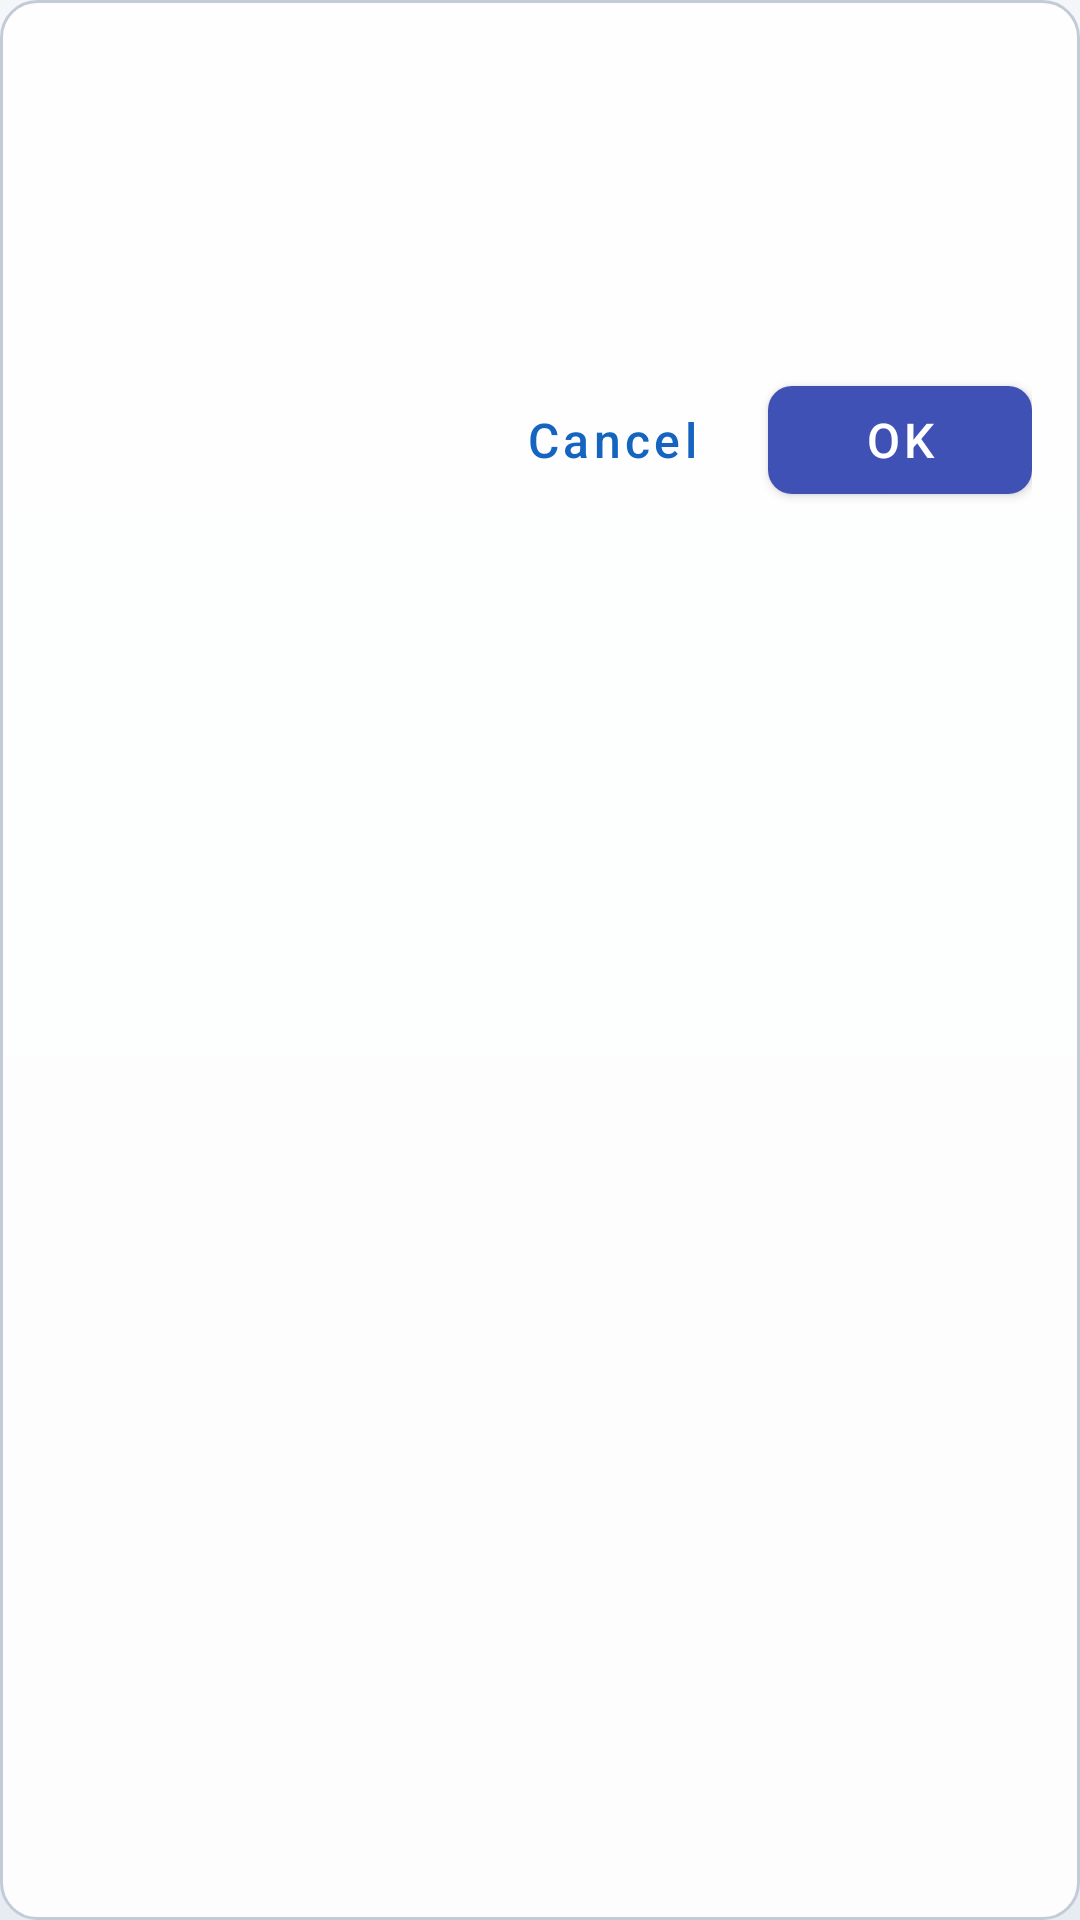

Layout XML and referenced resources for this Android screen:
<!-- AndroidManifest.xml: application theme Theme.TvBro -->
<!-- res/layout/dialog_input.xml -->
<?xml version="1.0" encoding="utf-8"?>
<LinearLayout xmlns:android="http://schemas.android.com/apk/res/android"
    xmlns:tools="http://schemas.android.com/tools"
    android:layout_width="match_parent"
    android:layout_height="wrap_content"
    android:orientation="vertical"
    android:background="@drawable/bg_dialog_panel"
    android:padding="@dimen/spacing_lg">

    <TextView
        android:id="@+id/dialog_title"
        style="@style/TvBro.DialogTitle"
        android:layout_width="match_parent"
        android:layout_height="wrap_content"
        tools:text="Playlist name" />

    <EditText
        android:id="@+id/dialog_input"
        style="@style/TvBro.EditText"
        android:layout_width="match_parent"
        android:layout_height="wrap_content"
        android:layout_marginTop="@dimen/spacing_md"
        android:imeOptions="actionDone"
        android:inputType="text"
        android:maxLines="1"
        tools:text="My playlist" />

    <EditText
        android:id="@+id/dialog_input2"
        style="@style/TvBro.EditText"
        android:layout_width="match_parent"
        android:layout_height="wrap_content"
        android:layout_marginTop="@dimen/spacing_md"
        android:imeOptions="actionDone"
        android:inputType="textPassword"
        android:maxLines="1"
        android:visibility="gone"
        tools:text="password" />

    <LinearLayout
        android:layout_width="match_parent"
        android:layout_height="wrap_content"
        android:layout_marginTop="@dimen/spacing_lg"
        android:gravity="end"
        android:orientation="horizontal">

        <Button
            android:id="@+id/button_cancel"
            style="@style/TvBro.Button.Text"
            android:layout_width="wrap_content"
            android:layout_height="wrap_content"
            android:text="@string/cancel" />

        <Button
            android:id="@+id/button_ok"
            style="@style/TvBro.Button"
            android:layout_width="wrap_content"
            android:layout_height="wrap_content"
            android:layout_marginStart="@dimen/spacing_md"
            android:text="@string/ok" />
    </LinearLayout>
</LinearLayout>
<!-- resources referenced by this layout -->
<resources>
  <dimen name="spacing_lg">16dp</dimen>
  <dimen name="spacing_md">8dp</dimen>
  <!-- drawable bg_dialog_panel (drawable) -->
  <?xml version="1.0" encoding="utf-8"?>
  <shape xmlns:android="http://schemas.android.com/apk/res/android" android:shape="rectangle">
      <solid android:color="@color/panel" />
      <corners android:radius="@dimen/corner_lg" />
      <stroke android:width="1dp" android:color="@color/outline" />
  </shape>
  <string name="cancel">Cancel</string>
  <string name="ok">OK</string>
  <style name="TvBro.Button" parent="Widget.MaterialComponents.Button">
          <item name="android:minHeight">@dimen/touch_target</item>
          <item name="android:minWidth">88dp</item>
          <item name="android:textSize">@dimen/text_md</item>
          <item name="android:textAllCaps">false</item>
          <item name="cornerRadius">@dimen/corner_md</item>
          <item name="backgroundTint">@color/primary</item>
          <item name="android:textColor">@color/text_on_primary</item>
      </style>
  <style name="TvBro.Button.Text" parent="Widget.MaterialComponents.Button.TextButton">
          <item name="android:minHeight">@dimen/touch_target</item>
          <item name="android:textSize">@dimen/text_md</item>
          <item name="android:textAllCaps">false</item>
          <item name="android:textColor">@color/accent</item>
      </style>
  <style name="TvBro.DialogTitle" parent="TextAppearance.MaterialComponents.Headline6">
          <item name="android:textSize">@dimen/text_lg</item>
          <item name="android:textColor">@color/text_primary</item>
          <item name="android:textStyle">bold</item>
      </style>
  <style name="TvBro.EditText" parent="Widget.MaterialComponents.TextInputEditText.OutlinedBox">
          <item name="android:textColor">@color/text_primary</item>
          <item name="android:textColorHint">@color/text_tertiary</item>
      </style>
  <style name="Theme.TvBro" parent="Theme.MaterialComponents.DayNight.NoActionBar">
          <item name="android:windowBackground">@drawable/bg_app_gradient</item>
          <item name="android:colorBackground">@color/bg_app</item>
          <item name="colorPrimary">@color/primary</item>
          <item name="colorPrimaryDark">@color/primary_dark</item>
          <item name="colorAccent">@color/accent</item>
          <item name="colorSecondary">@color/accent</item>
          <item name="android:textColorPrimary">@color/text_primary</item>
          <item name="android:textColorSecondary">@color/text_secondary</item>
          <item name="android:windowNoTitle">true</item>
          <item name="android:windowActionBar">false</item>
          <item name="android:windowFullscreen">true</item>
      </style>
  <color name="panel">#E6FFFFFF</color>
  <dimen name="corner_lg">12dp</dimen>
  <color name="outline">#FFC3CBD8</color>
  <dimen name="touch_target">48dp</dimen>
  <dimen name="text_md">16sp</dimen>
  <dimen name="corner_md">8dp</dimen>
  <color name="primary">#FF3F51B5</color>
  <color name="text_on_primary">#FFFFFFFF</color>
  <color name="accent">#FF1565C0</color>
  <dimen name="text_lg">20sp</dimen>
  <color name="text_primary">#FF141A22</color>
  <color name="text_tertiary">#80141A22</color>
  <!-- drawable bg_app_gradient (drawable) -->
  <?xml version="1.0" encoding="utf-8"?>
  <shape xmlns:android="http://schemas.android.com/apk/res/android"
      android:shape="rectangle">
      <gradient
          android:angle="270"
          android:startColor="@color/bg_app"
          android:endColor="@color/bg_app_gradient_end"
          android:type="linear" />
  </shape>
  <color name="bg_app">#FFF4F6F9</color>
  <color name="primary_dark">#FF2E4677</color>
  <color name="text_secondary">#B3141A22</color>
  <color name="bg_app_gradient_end">#FFE7ECF3</color>
</resources>
